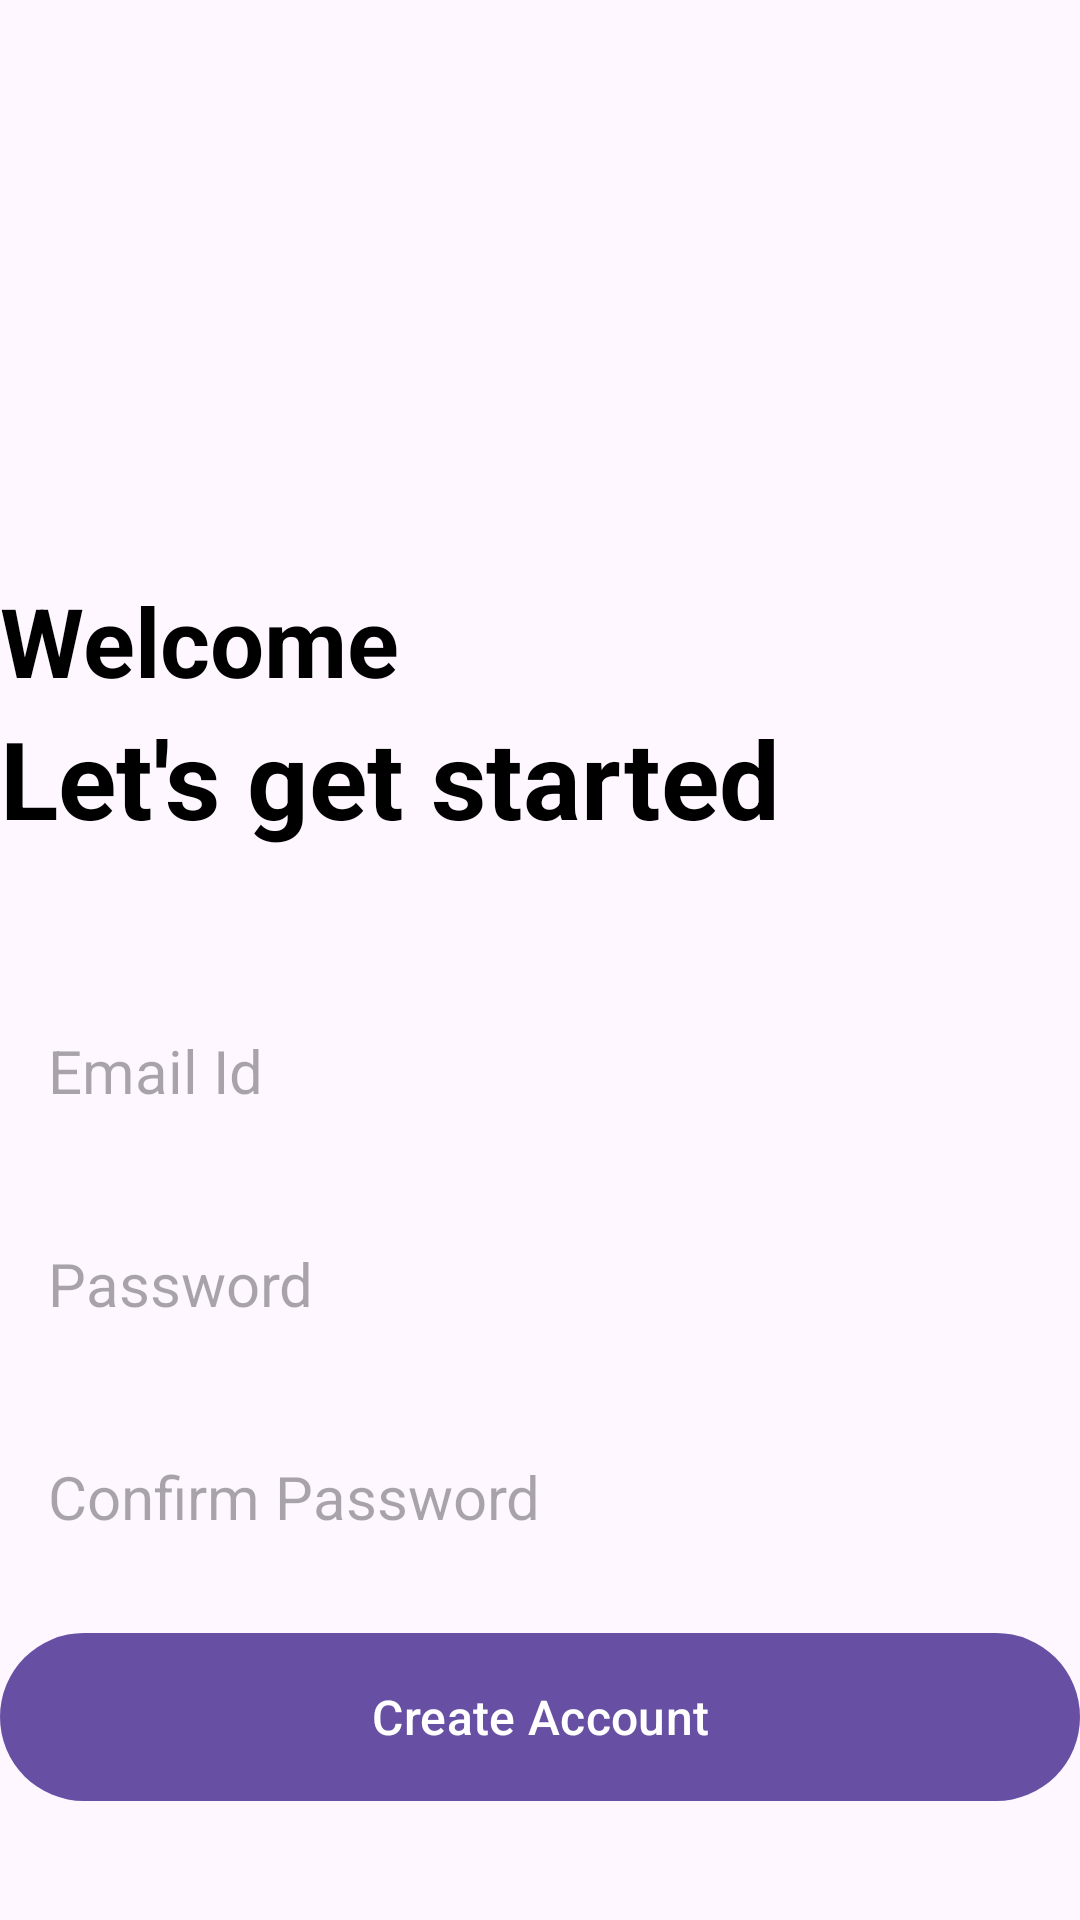

Produce the Android XML layout that renders to this screen, including the resource entries it uses.
<!-- AndroidManifest.xml: application theme Theme.Noteable -->
<!-- res/layout/activity_create_account.xml -->
<?xml version="1.0" encoding="utf-8"?>
<RelativeLayout xmlns:android="http://schemas.android.com/apk/res/android"
    xmlns:app="http://schemas.android.com/apk/res-auto"
    xmlns:tools="http://schemas.android.com/tools"
    android:layout_width="match_parent"
    android:layout_height="match_parent"
    android:layout_marginVertical="16dp"
    android:layout_marginHorizontal="32dp"
    tools:context=".CreateAccountActivity">
    <ImageView
        android:layout_width="128dp"
        android:layout_height="128dp"
        android:layout_centerHorizontal="true"
        android:layout_marginVertical="32dp"
        android:id="@+id/sign_up_icon"
        android:src="@drawable/sign_up"/>

    <LinearLayout
        android:layout_width="match_parent"
        android:layout_height="wrap_content"
        android:layout_below="@id/sign_up_icon"
        android:id="@+id/hello_text"
        android:orientation="vertical">

        <TextView
            android:layout_width="match_parent"
            android:layout_height="wrap_content"
            android:text="Welcome"
            android:textStyle="bold"
            android:textSize="32sp"
            android:textColor="@color/black"/>

        <TextView
            android:layout_width="match_parent"
            android:layout_height="wrap_content"
            android:text="Let's get started"
            android:textStyle="bold"
            android:textSize="36sp"
            android:textColor="@color/black"/>

    </LinearLayout>

    <LinearLayout
        android:layout_width="match_parent"
        android:layout_height="wrap_content"
        android:id="@+id/form_layout"
        android:layout_below="@id/hello_text"
        android:layout_marginVertical="32dp"
        android:orientation="vertical">

        <EditText
            android:layout_width="match_parent"
            android:layout_height="wrap_content"
            android:id="@+id/email_edit_text"
            android:inputType="textEmailAddress"
            android:hint="Email Id"
            android:textSize="20sp"
            android:background="@drawable/rounded_corner"
            android:padding="16dp"
            android:layout_marginTop="12dp"
            />
        <EditText
            android:layout_width="match_parent"
            android:layout_height="wrap_content"
            android:id="@+id/password_edit_text"
            android:inputType="textPassword"
            android:hint="Password"
            android:textSize="20sp"
            android:background="@drawable/rounded_corner"
            android:padding="16dp"
            android:layout_marginTop="12dp"
            />

        <EditText
            android:layout_width="match_parent"
            android:layout_height="wrap_content"
            android:id="@+id/confirm_password_edit_text"
            android:inputType="textPassword"
            android:hint="Confirm Password"
            android:textSize="20sp"
            android:background="@drawable/rounded_corner"
            android:padding="16dp"
            android:layout_marginTop="12dp"
            />

        <com.google.android.material.button.MaterialButton
            android:layout_width="match_parent"
            android:id="@+id/create_account_btn"
            android:layout_height="64dp"
            android:text="Create Account"
            android:layout_marginTop="12dp"
            android:textSize="16sp"/>

        <ProgressBar
            android:layout_width="24dp"
            android:layout_height="64dp"
            android:id="@+id/progress_bar"
            android:layout_gravity="center"
            android:visibility="gone"
            android:layout_marginTop="12dp"/>
    </LinearLayout>

    <LinearLayout
        android:layout_width="match_parent"
        android:layout_height="wrap_content"
        android:layout_below="@id/form_layout"
        android:orientation="horizontal"
        android:gravity="center">

        <TextView
            android:layout_width="wrap_content"
            android:layout_height="wrap_content"
            android:text="Already have an account? "/>
        <TextView
            android:layout_width="wrap_content"
            android:layout_height="wrap_content"
            android:textStyle="bold"
            android:id="@+id/login_text_view_btn"
            android:text="Login"/>

    </LinearLayout>

</RelativeLayout>
<!-- resources referenced by this layout -->
<resources>
  <color name="black">#FF000000</color>
  <style name="Theme.Noteable" parent="Base.Theme.Noteable" />
  <style name="Base.Theme.Noteable" parent="Theme.Material3.DayNight.NoActionBar">
          
          
      </style>
</resources>
